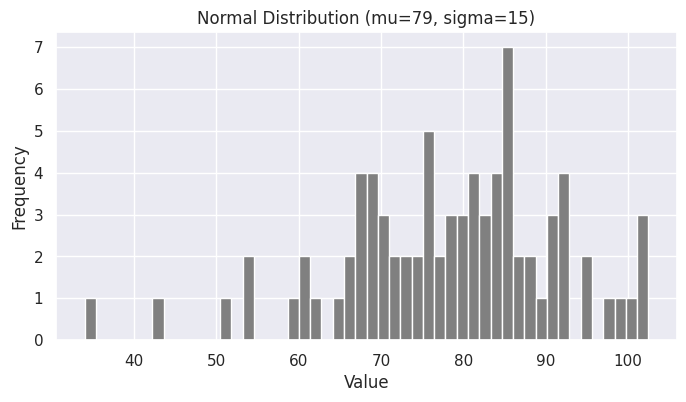
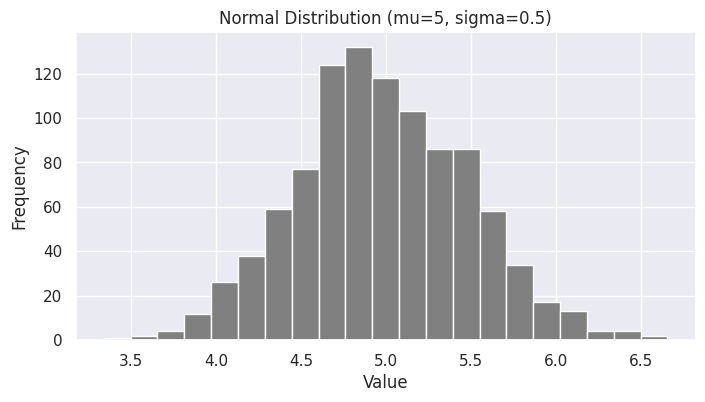
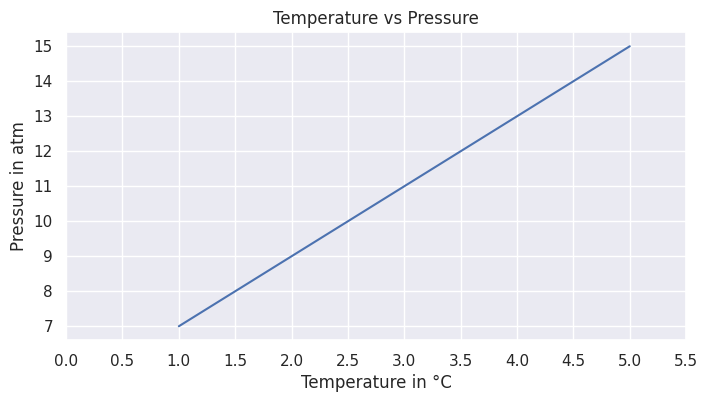
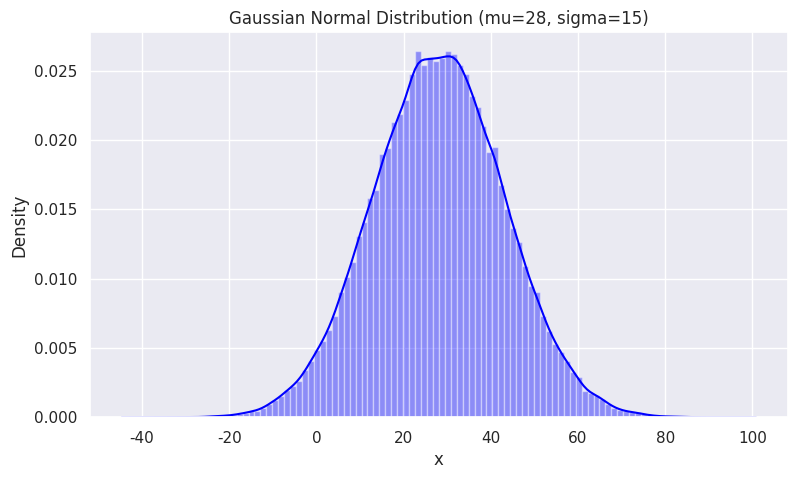

The script that saved these images, in order:
import numpy as np
import matplotlib.pyplot as plt
import seaborn as sns
from scipy import stats
from scipy.stats import mode  # Updated import for newer versions

print("=== NUMPY BASICS ===")

print('numpy:', np.version)
print('Available numpy functions:', dir(np)[:10], '...')  # Show first 10 for brevity

python_list = [1, 2, 3, 4, 5]
print('Type:', type(python_list))
print(python_list)

two_dimensional_list = [[0, 1, 2], [3, 4, 5], [6, 7, 8]]
print(two_dimensional_list)

numpy_array_from_list = np.array(python_list)
print('Type of numpy array:', type(numpy_array_from_list))
print('Numpy array:', numpy_array_from_list)

numy_array_from_list2 = np.array(python_list, dtype=float)
print('Float array:', numy_array_from_list2)

numpy_bool_array = np.array([0, 1, -1, 0, 0], dtype=bool)
print('Boolean array:', numpy_bool_array)

numpy_two_dimensional_list = np.array(two_dimensional_list)
print('2D numpy array:\n', numpy_two_dimensional_list)

np_to_list = numpy_array_from_list.tolist()
print('Converted to list:', np_to_list)
print('2D array to list:', numpy_two_dimensional_list.tolist())

python_tuple = (1, 2, 3, 4, 5)
print('Tuple type:', type(python_tuple))
print('Tuple:', python_tuple)

numpy_array_from_tuple = np.array(python_tuple)
print('From tuple to array:', numpy_array_from_tuple)

nums = np.array([1, 2, 3, 4, 5])
print('Shape of nums:', nums.shape)
print('2D array:\n', numpy_two_dimensional_list)
print('Shape of 2D array:', numpy_two_dimensional_list.shape)

three_by_four_array = np.array([[0, 1, 2, 3],
                                [4, 5, 6, 7],
                                [8, 9, 10, 11]])
print('3x4 array shape:', three_by_four_array.shape)

int_lists = [-3, -2, -1, 0, 1, 2, 3]
int_array = np.array(int_lists)
float_array = np.array(int_lists, dtype=float)
print('Int array:', int_array)
print('Int array dtype:', int_array.dtype)
print('Float array:', float_array)
print('Float array dtype:', float_array.dtype)

print('Size of 1D array:', numpy_array_from_list.size)
print('Size of 2D array:', numpy_two_dimensional_list.size)

original = np.array([1, 2, 3, 4, 5])
print('Original array:', original)
print('Add 10:', original + 10)
print('Subtract 10:', original - 10)
print('Multiply by 10:', original * 10)
print('Divide by 10:', original / 10)
print('Modulo 3:', original % 3)
print('Floor divide by 10:', original // 10)
print('Square each element:', original ** 2)

numpy_int_arr = np.array([1, 2, 3, 4])
numpy_float_arr = np.array([1.1, 2.0, 3.2])
numpy_bool_arr = np.array([-3, -2, 0, 1, 2, 3], dtype='bool')
print('Int dtype:', numpy_int_arr.dtype)
print('Float dtype:', numpy_float_arr.dtype)
print('Bool dtype:', numpy_bool_arr.dtype)

print('Int to float:', np.array([1, 2, 3, 4], dtype='float'))
print('Float to int:', np.array([1., 2., 3., 4.], dtype='int'))
print('Int to bool:', np.array([-3, -2, 0, 1, 2, 3], dtype='bool'))

numpy_float_list = np.array([1.1, 2.2, 3.3])
print('Float to int to str:', numpy_float_list.astype('int').astype('str'))

two_dimension_array = np.array([(1, 2, 3), (4, 5, 6), (7, 8, 9)])
print('2D Array:\n', two_dimension_array)
print('Shape:', two_dimension_array.shape)
print('Size:', two_dimension_array.size)
print('Data type:', two_dimension_array.dtype)

two_dimension_array = np.array([[1, 2, 3], [4, 5, 6], [7, 8, 9]])
first_row = two_dimension_array[0]
second_row = two_dimension_array[1]
third_row = two_dimension_array[2]
print('First row:', first_row)
print('Second row:', second_row)
print('Third row:', third_row)

first_column = two_dimension_array[:, 0]
second_column = two_dimension_array[:, 1]
third_column = two_dimension_array[:, 2]
print('First column:', first_column)
print('Second column:', second_column)
print('Third column:', third_column)

sliced = two_dimension_array[0:2, 0:2]
print('First 2x2 block:\n', sliced)
print('Reversed array:\n', two_dimension_array[::-1, ::-1])

two_dimension_array[1, 1] = 55
two_dimension_array[1, 2] = 44
print('Modified array:\n', two_dimension_array)

numpy_zeroes = np.zeros((3, 3), dtype=int)
print('Zeros:\n', numpy_zeroes)

numpy_ones = np.ones((3, 3), dtype=int)
print('Ones:\n', numpy_ones)

twoes = numpy_ones * 2
print('Twos:\n', twoes)

first_shape = np.array([(1, 2, 3), (4, 5, 6)])
print('Original shape:', first_shape)
reshaped = first_shape.reshape(3, 2)
print('Reshaped to 3x2:\n', reshaped)
flattened = reshaped.flatten()
print('Flattened:', flattened)

np_list_one = np.array([1, 2, 3])
np_list_two = np.array([4, 5, 6])
print('Horizontal stack:', np.hstack((np_list_one, np_list_two)))
print('Vertical stack:\n', np.vstack((np_list_one, np_list_two)))

random_float = np.random.random()
print('Random float:', random_float)

random_floats = np.random.random(5)
print('5 random floats:', random_floats)

random_int = np.random.randint(0, 11)
print('Random int (0-10):', random_int)

random_int = np.random.randint(2, 10, size=4)
print('4 random ints (2-9):', random_int)

random_int = np.random.randint(2, 10, size=(3, 3))
print('3x3 random int array:\n', random_int)

normal_array = np.random.normal(79, 15, 80)
print('Normal distributed array (first 10):', normal_array[:10])

sns.set()
plt.figure(figsize=(8, 4))
plt.hist(normal_array, color="grey", bins=50)
plt.title("Normal Distribution (mu=79, sigma=15)")
plt.xlabel("Value")
plt.ylabel("Frequency")
plt.show()

four_by_four_matrix = np.matrix(np.ones((4, 4), dtype=float))
print('4x4 Matrix:\n', four_by_four_matrix)

np.asarray(four_by_four_matrix)[2] = 2
print('After setting row 2 to 2:\n', four_by_four_matrix)

whole_numbers = np.arange(0, 20, 1)
print('Whole numbers 0-19:', whole_numbers)

natural_numbers = np.arange(1, 20, 1)
print('Natural numbers 1-19:', natural_numbers)

odd_numbers = np.arange(1, 20, 2)
print('Odd numbers:', odd_numbers)

even_numbers = np.arange(2, 20, 2)
print('Even numbers:', even_numbers)

linspace_10 = np.linspace(1.0, 5.0, num=10)
print('10 evenly spaced from 1 to 5:', linspace_10)

linspace_no_end = np.linspace(1.0, 5.0, num=5, endpoint=False)
print('5 spaced, no endpoint:', linspace_no_end)

logspace = np.logspace(2, 4.0, num=4)
print('Logspace from 10^2 to 10^4:', logspace)

x = np.array([1, 2, 3], dtype=np.complex128)
print('Complex array:', x)
print('Itemsize (bytes):', x.itemsize)

np_list = np.array([(1, 2, 3), (4, 5, 6)])
print('Array:\n', np_list)
print('First row:', np_list[0])
print('Second row:', np_list[1])
print('First column:', np_list[:, 0])
print('Second column:', np_list[:, 1])
print('Third column:', np_list[:, 2])

np_normal_dis = np.random.normal(5, 0.5, 100)
print('Small normal sample (first 10):', np_normal_dis[:10])

print('Current 2D array:\n', two_dimension_array)
print('Min:', two_dimension_array.min())
print('Max:', two_dimension_array.max())
print('Mean:', two_dimension_array.mean())
print('Std:', two_dimension_array.std())
print('Column-wise min:', np.amin(two_dimension_array, axis=0))
print('Column-wise max:', np.amax(two_dimension_array, axis=0))
print('Row-wise min:', np.amin(two_dimension_array, axis=1))
print('Row-wise max:', np.amax(two_dimension_array, axis=1))

a = [1, 2, 3]
print('Tile:', np.tile(a, 2))
print('Repeat:', np.repeat(a, 2))

one_random_num = np.random.random()
print('One random float:', one_random_num)

r = np.random.random(size=[2, 3])
print('Random 2x3 array:\n', r)

choices = np.random.choice(['a', 'e', 'i', 'o', 'u'], size=10)
print('Random vowels:', choices)

rand = np.random.rand(2, 2)
print('Random 2x2 (rand):\n', rand)

rand2 = np.random.randn(2, 2)
print('Random 2x2 (randn):\n', rand2)

rand_int = np.random.randint(0, 10, size=[5, 3])
print('Random 5x3 integers:\n', rand_int)

np_normal_dis = np.random.normal(5, 0.5, 1000)
print('min:', np.min(np_normal_dis))
print('max:', np.max(np_normal_dis))
print('mean:', np.mean(np_normal_dis))
print('median:', np.median(np_normal_dis))
# Mode for continuous data may not be meaningful, but we compute it
mode_result = mode(np_normal_dis, keepdims=True)  # Updated for newer SciPy
print('mode:', mode_result)
print('std:', np.std(np_normal_dis))

plt.figure(figsize=(8, 4))
plt.hist(np_normal_dis, color="grey", bins=21)
plt.title("Normal Distribution (mu=5, sigma=0.5)")
plt.xlabel("Value")
plt.ylabel("Frequency")
plt.show()

f = np.array([1, 2, 3])
g = np.array([4, 5, 3])
dot_product = np.dot(f, g)
print('Dot product of [1,2,3] and [4,5,3]:', dot_product)

h = [[1, 2], [3, 4]]
i = [[5, 6], [7, 8]]
matmul_result = np.matmul(h, i)
print('Matrix multiplication:\n', matmul_result)

det_i = np.linalg.det(i)
print('Determinant of i:', det_i)

Z = np.zeros((8, 8))
Z[1::2, ::2] = 1  # Odd rows, even cols
Z[::2, 1::2] = 1  # Even rows, odd cols
print('Checkerboard pattern:\n', Z)

new_list = [x + 2 for x in range(0, 11)]
print('List comprehension +2:', new_list)

np_arr = np.array(range(0, 11))
print('Numpy array +2:', np_arr + 2)

temp = np.array([1, 2, 3, 4, 5])
pressure = temp * 2 + 5
print('Pressure:', pressure)

plt.figure(figsize=(8, 4))
plt.plot(temp, pressure)
plt.xlabel('Temperature in °C')
plt.ylabel('Pressure in atm')
plt.title('Temperature vs Pressure')
plt.xticks(np.arange(0, 6, step=0.5))
plt.grid(True)
plt.show()

mu = 28
sigma = 15
samples = 100000
x = np.random.normal(mu, sigma, samples)

plt.figure(figsize=(9, 5))
ax = sns.distplot(x, bins=100, color='blue')
ax.set(xlabel="x", ylabel="Density", title="Gaussian Normal Distribution (mu=28, sigma=15)")
plt.show()

print("✅ All examples executed successfully!")
